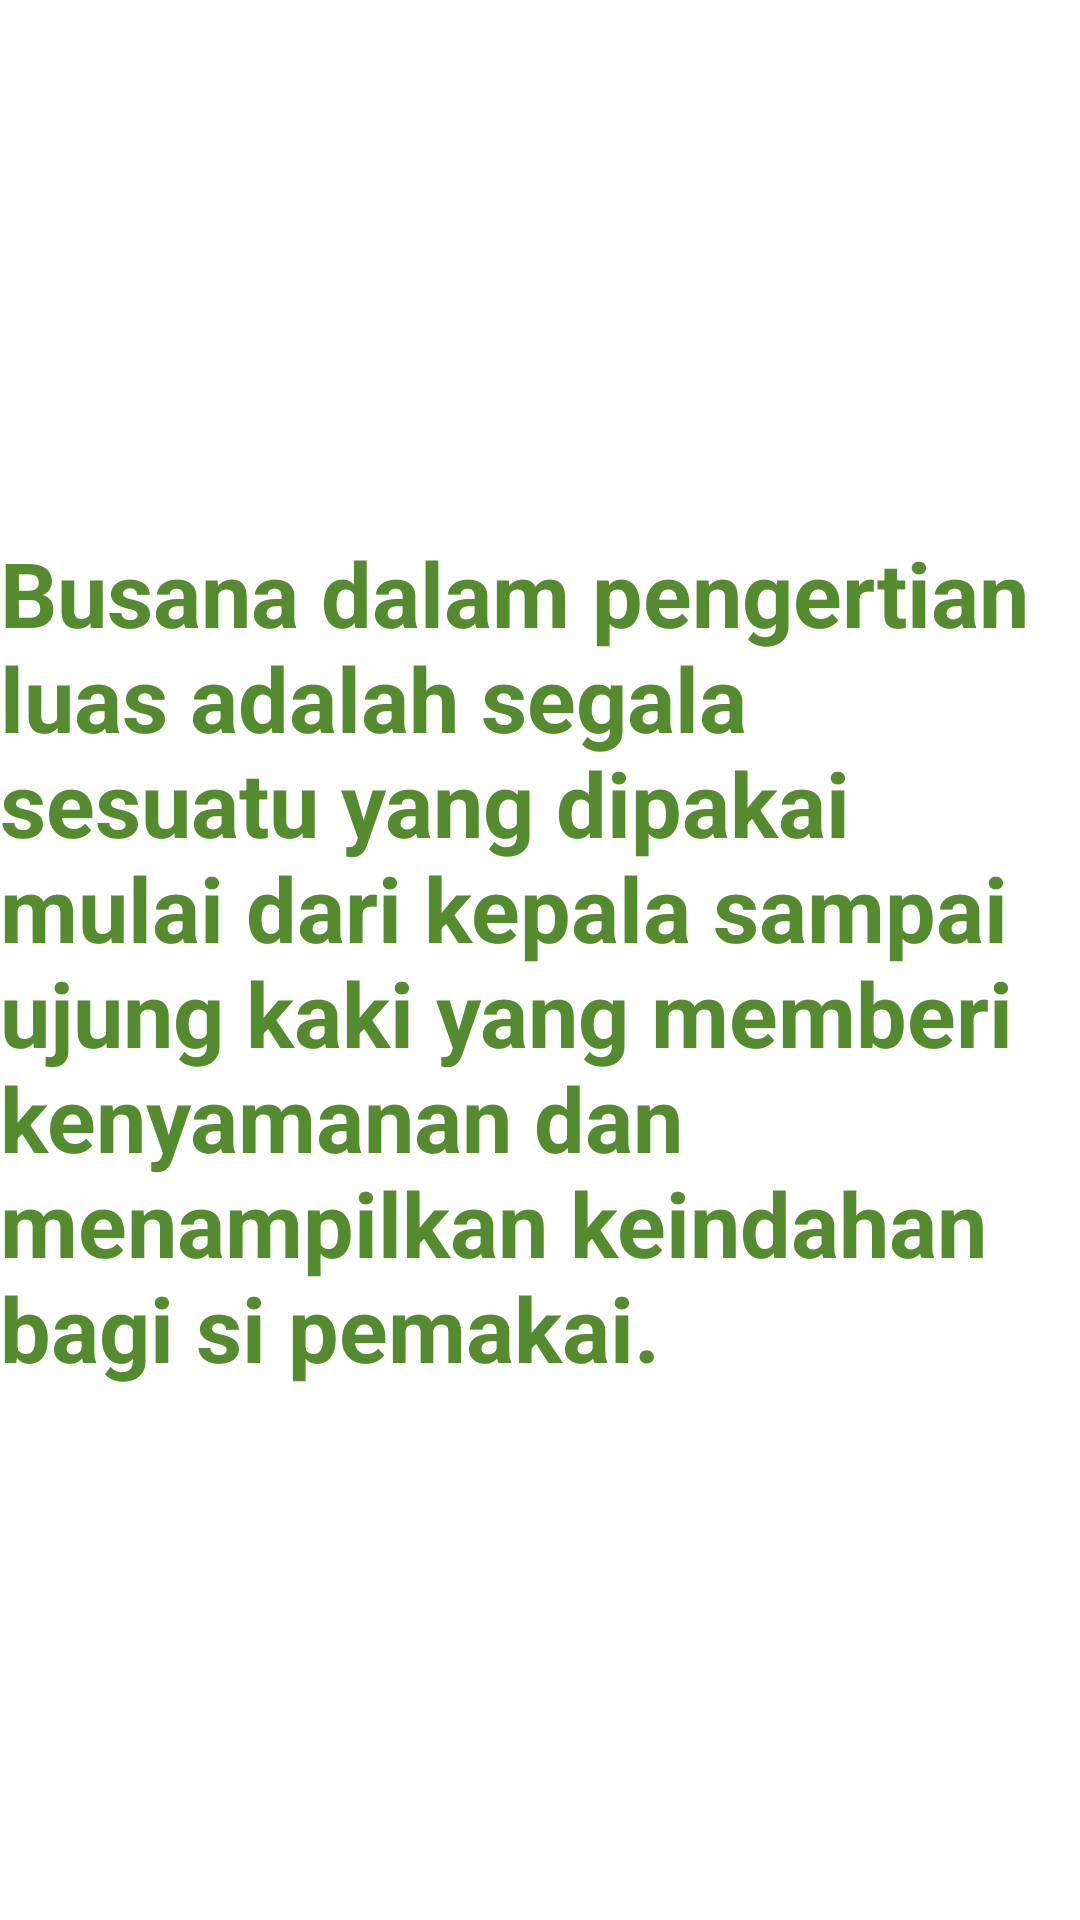

Android layout source for this screen:
<!-- AndroidManifest.xml: application theme Theme.Jobsheet_18hadir -->
<!-- res/layout/fragment_green.xml -->
<?xml version="1.0" encoding="utf-8"?>
<FrameLayout xmlns:android="http://schemas.android.com/apk/res/android"
    xmlns:tools="http://schemas.android.com/tools"
    android:layout_width="match_parent"
    android:layout_height="match_parent"
    tools:context=".GreenFragment">

    
    <TextView
        android:layout_width="wrap_content"
        android:layout_height="wrap_content"
        android:layout_gravity="center_vertical|center_horizontal"
        android:text="Busana dalam pengertian luas adalah segala sesuatu yang dipakai mulai dari kepala sampai ujung kaki yang memberi kenyamanan dan menampilkan keindahan bagi si pemakai."
        android:textColor="#558B2F"
        android:textSize="30sp"
        android:textStyle="bold"/>

</FrameLayout>
<!-- resources referenced by this layout -->
<resources>
  <style name="Theme.Jobsheet_18hadir" parent="Theme.MaterialComponents.DayNight.DarkActionBar">
          
          <item name="colorPrimary">@color/purple_500</item>
          <item name="colorPrimaryVariant">@color/purple_700</item>
          <item name="colorOnPrimary">@color/white</item>
          
          <item name="colorSecondary">@color/teal_200</item>
          <item name="colorSecondaryVariant">@color/teal_700</item>
          <item name="colorOnSecondary">@color/black</item>
          
          <item name="android:statusBarColor">?attr/colorPrimaryVariant</item>
          
      </style>
  <!-- not gathered from this repository: default colours our renderer supplied (Android Studio template values) -->
  <color name="purple_500">#FF6200EE</color>
  <color name="purple_700">#FF3700B3</color>
  <color name="teal_200">#FF03DAC5</color>
  <color name="teal_700">#FF018786</color>
  <color name="black">#FF000000</color>
  <color name="white">#FFFFFFFF</color>
</resources>
